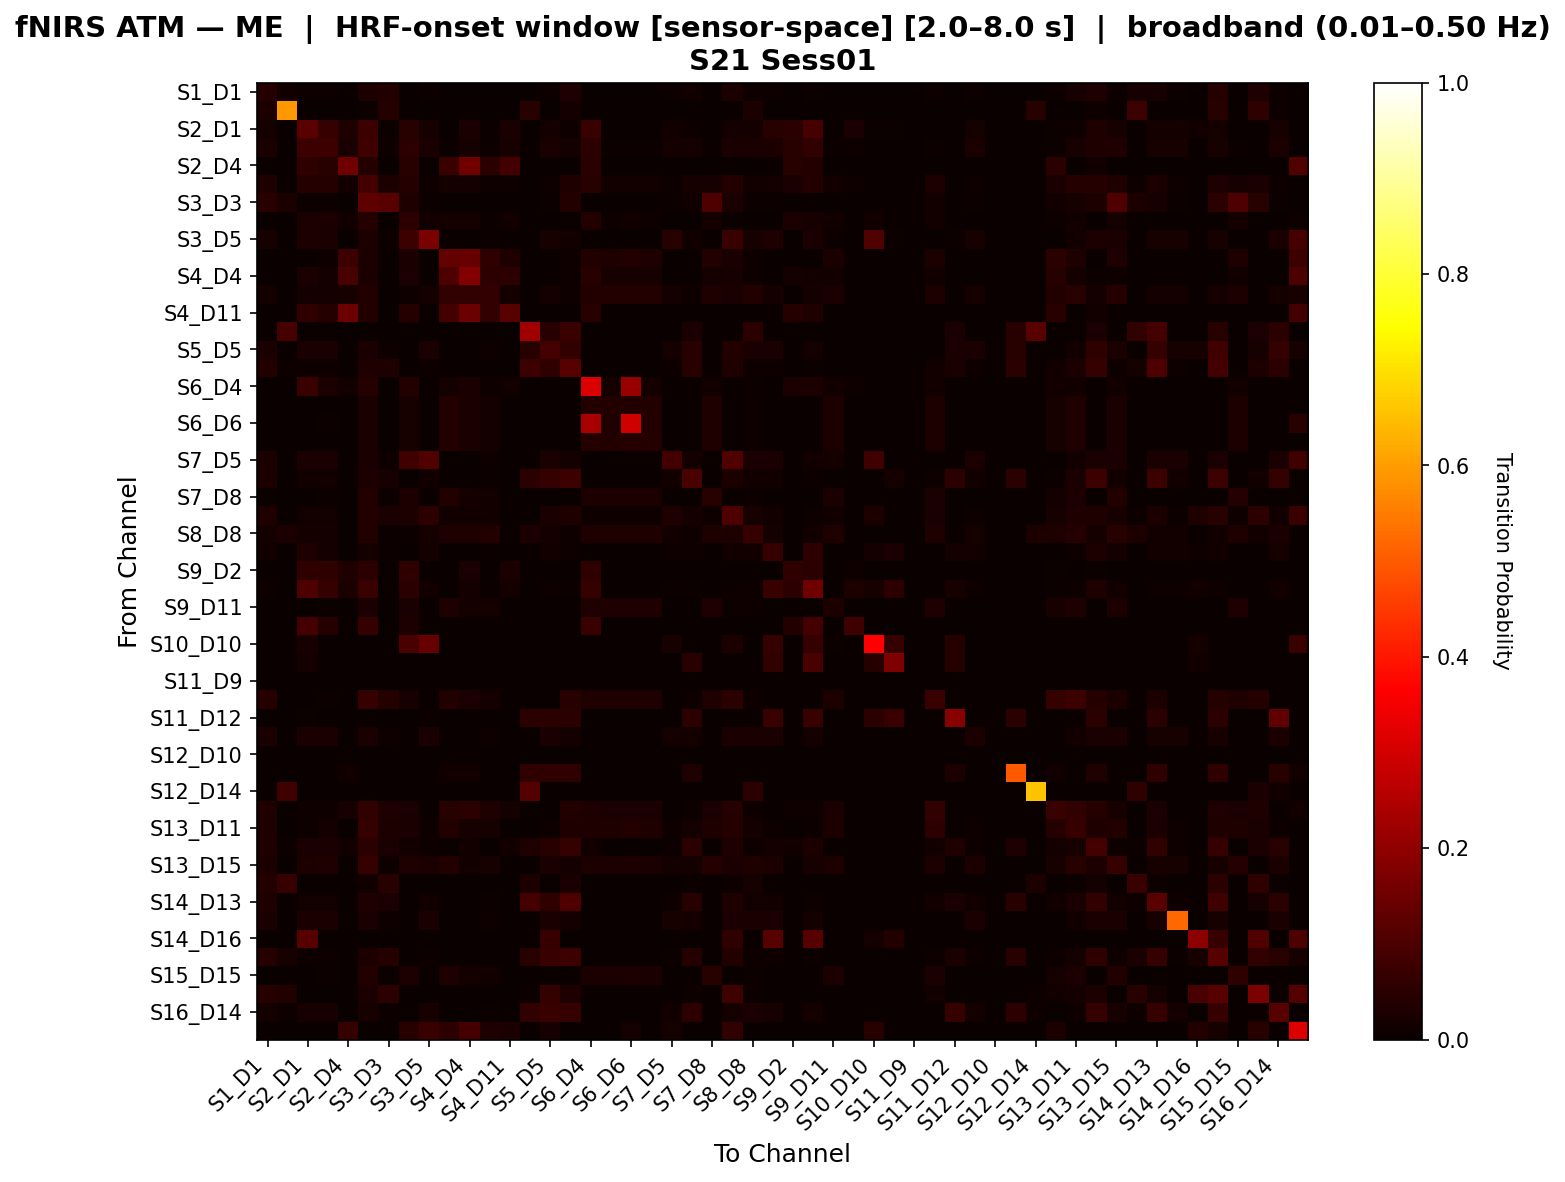

Data behind this chart, as committed beside it:
, S1_D1 hbo, S1_D3 hbo, S2_D1 hbo, S2_D2 hbo, S2_D4 hbo, S3_D1 hbo, S3_D3 hbo, S3_D4 hbo, S3_D5 hbo, S4_D2 hbo, S4_D4 hbo, S4_D6 hbo, S4_D11 hbo, S5_D3 hbo, S5_D5 hbo, S5_D7 hbo, S6_D4 hbo, S6_D5 hbo, S6_D6 hbo, S6_D8 hbo, S7_D5 hbo, S7_D7 hbo, S7_D8 hbo
S1_D1 hbo, 0.04159, 0.01547, 0.009671, 0.009671, 0.0, 0.02998, 0.03578, 0.0, 0.009671, 0.0009671, 0.0009671, 0.002901, 0.0, 0.0, 0.008704, 0.03385, 0.0, 0.0, 0.0, 0.0, 0.00677, 0.01354, 0.0
S1_D3 hbo, 0.03061, 0.5901, 0.0, 0.0, 0.0, 0.006803, 0.03912, 0.0, 0.0, 0.0, 0.0, 0.0, 0.0, 0.04422, 0.0, 0.01871, 0.0, 0.0, 0.0, 0.0, 0.0, 0.0, 0.0
S2_D1 hbo, 0.01835, 0.0, 0.1181, 0.06938, 0.03145, 0.07797, 0.004587, 0.0456, 0.02064, 0.0, 0.02516, 0.006881, 0.02673, 0.0, 0.01835, 0.01147, 0.07351, 0.0, 0.0, 0.0, 0.01376, 0.01147, 0.0
S2_D2 hbo, 0.02356, 0.0, 0.07548, 0.07738, 0.0256, 0.08, 0.007853, 0.0512, 0.02618, 0.00753, 0.01958, 0.007853, 0.02108, 0.0, 0.02356, 0.01571, 0.05422, 0.006024, 0.00753, 0.006024, 0.01832, 0.01571, 0.00753
S2_D4 hbo, 0.0, 0.0, 0.05723, 0.04518, 0.1525, 0.04217, 0.0, 0.04518, 0.0, 0.07143, 0.1553, 0.04762, 0.08692, 0.0, 0.0, 0.0, 0.04819, 0.0, 0.0, 0.0, 0.0, 0.0, 0.0
S3_D1 hbo, 0.03423, 0.002445, 0.04245, 0.04209, 0.01382, 0.08676, 0.02862, 0.04231, 0.011, 0.01936, 0.01849, 0.009712, 0.01123, 0.0, 0.00978, 0.03178, 0.04404, 0.01295, 0.01468, 0.01295, 0.007335, 0.01589, 0.02159
S3_D3 hbo, 0.04422, 0.02381, 0.004535, 0.004535, 0.0, 0.1283, 0.1143, 0.03333, 0.004535, 0.001134, 0.001134, 0.001134, 0.0, 0.0, 0.004535, 0.03741, 0.0, 0.0, 0.0, 0.0, 0.004535, 0.01361, 0.1
S3_D4 hbo, 0.0, 0.0, 0.02613, 0.02973, 0.01532, 0.04234, 0.0, 0.05405, 0.01261, 0.01712, 0.01712, 0.004505, 0.01261, 0.0, 0.0, 0.0, 0.03874, 0.01171, 0.01351, 0.01171, 0.002703, 0.0, 0.01802
S3_D5 hbo, 0.0225, 0.0, 0.0275, 0.025, 0.0, 0.0275, 0.0075, 0.07609, 0.1688, 0.0, 0.0, 0.0075, 0.0, 0.0, 0.0225, 0.015, 0.0, 0.0, 0.0, 0.0, 0.04467, 0.015, 0.0
S4_D2 hbo, 0.0, 0.0, 0.0, 0.007812, 0.07447, 0.02969, 0.0, 0.02656, 0.0, 0.1364, 0.1389, 0.05818, 0.03191, 0.0, 0.0, 0.01064, 0.03594, 0.03125, 0.0375, 0.03438, 0.0, 0.0, 0.03594
S4_D4 hbo, 0.0, 0.0, 0.02508, 0.01839, 0.09651, 0.02676, 0.0, 0.02508, 0.0, 0.1021, 0.1808, 0.05244, 0.05187, 0.0, 0.0, 0.008929, 0.04348, 0.02007, 0.02341, 0.02341, 0.0, 0.0, 0.01672
S4_D6 hbo, 0.01744, 0.0, 0.01744, 0.01744, 0.02326, 0.03556, 0.0, 0.01087, 0.01744, 0.05949, 0.05949, 0.06168, 0.01744, 0.0, 0.01744, 0.01163, 0.03623, 0.03623, 0.03623, 0.03623, 0.01744, 0.01163, 0.03261
S4_D11 hbo, 0.0, 0.0, 0.05674, 0.04255, 0.145, 0.03901, 0.0, 0.04255, 0.0, 0.08824, 0.145, 0.05882, 0.1156, 0.0, 0.0, 0.0, 0.0461, 0.0, 0.0, 0.0, 0.0, 0.0, 0.0
S5_D3 hbo, 0.0, 0.0922, 0.0, 0.0, 0.0, 0.0, 0.0, 0.0, 0.0, 0.0, 0.0, 0.0, 0.0, 0.2261, 0.04327, 0.07212, 0.0, 0.0, 0.0, 0.0, 0.0, 0.02644, 0.0
S5_D5 hbo, 0.02419, 0.0, 0.02688, 0.02688, 0.0, 0.02688, 0.008065, 0.0, 0.02688, 0.0, 0.0, 0.008065, 0.0, 0.04427, 0.08669, 0.0604, 0.0, 0.0, 0.0, 0.0, 0.01882, 0.04477, 0.0
S5_D7 hbo, 0.03855, 0.0102, 0.007937, 0.007937, 0.0, 0.03175, 0.03401, 0.0, 0.007937, 0.003401, 0.003401, 0.003401, 0.0, 0.07632, 0.0553, 0.116, 0.0, 0.0, 0.0, 0.0, 0.007937, 0.04482, 0.0
S6_D4 hbo, 0.0, 0.0, 0.07352, 0.02926, 0.01549, 0.04217, 0.0, 0.03528, 0.0, 0.01807, 0.0241, 0.008606, 0.01291, 0.0, 0.0, 0.0, 0.3161, 0.01721, 0.2137, 0.01893, 0.0, 0.0, 0.01549
S6_D5 hbo, 0.0, 0.0, 0.0, 0.003802, 0.0, 0.02471, 0.0, 0.02091, 0.0, 0.03802, 0.02662, 0.01901, 0.0, 0.0, 0.0, 0.0, 0.03802, 0.03612, 0.03802, 0.03802, 0.0, 0.0, 0.03232
S6_D6 hbo, 0.0, 0.0, 0.0, 0.006826, 0.0, 0.0256, 0.0, 0.02218, 0.0, 0.03754, 0.02389, 0.01706, 0.0, 0.0, 0.0, 0.0, 0.2369, 0.03413, 0.2968, 0.03754, 0.0, 0.0, 0.03242
S6_D8 hbo, 0.0, 0.0, 0.0, 0.003745, 0.0, 0.02434, 0.0, 0.0206, 0.0, 0.03745, 0.02622, 0.01873, 0.0, 0.0, 0.0, 0.0, 0.03933, 0.03558, 0.0412, 0.03933, 0.0, 0.0, 0.03184
S7_D5 hbo, 0.02454, 0.0, 0.02454, 0.02454, 0.0, 0.02454, 0.009202, 0.08333, 0.1079, 0.0, 0.0, 0.009202, 0.0, 0.0, 0.02454, 0.0184, 0.0, 0.0, 0.0, 0.0, 0.08814, 0.0184, 0.0
S7_D7 hbo, 0.02799, 0.0, 0.01306, 0.01306, 0.0, 0.02799, 0.02052, 0.0, 0.01306, 0.0, 0.0, 0.005597, 0.0, 0.05, 0.06306, 0.07612, 0.0, 0.0, 0.0, 0.0, 0.01306, 0.09664, 0.0
S7_D8 hbo, 0.0, 0.0, 0.0, 0.007396, 0.0, 0.03698, 0.004438, 0.02959, 0.0, 0.03698, 0.01775, 0.01479, 0.0, 0.0, 0.0, 0.0, 0.02959, 0.02811, 0.03107, 0.02811, 0.0, 0.0, 0.04438
S8_D6 hbo, 0.03293, 0.0, 0.0122, 0.0122, 0.0, 0.03873, 0.02561, 0.02752, 0.05348, 0.01405, 0.01405, 0.01283, 0.0, 0.0, 0.02474, 0.03171, 0.009174, 0.009174, 0.009174, 0.009174, 0.03147, 0.01707, 0.009174
S8_D8 hbo, 0.01661, 0.02768, 0.01845, 0.01845, 0.0, 0.03744, 0.005535, 0.006329, 0.01845, 0.03165, 0.03165, 0.03718, 0.0, 0.02768, 0.01661, 0.01107, 0.03165, 0.03165, 0.03165, 0.03165, 0.01292, 0.01107, 0.03165
S8_D15 hbo, 0.01461, 0.0, 0.03409, 0.01623, 0.0, 0.01786, 0.00487, 0.0, 0.01786, 0.0, 0.0, 0.00487, 0.0, 0.0, 0.01461, 0.00974, 0.003247, 0.0, 0.0, 0.0, 0.01136, 0.00974, 0.0
S9_D2 hbo, 0.0, 0.0, 0.05814, 0.0562, 0.03295, 0.05426, 0.0, 0.0562, 0.0, 0.0, 0.02519, 0.0, 0.02713, 0.0, 0.0, 0.0, 0.05814, 0.0, 0.0, 0.0, 0.0, 0.0, 0.0
S9_D9 hbo, 0.01059, 0.0, 0.1001, 0.06323, 0.02439, 0.07406, 0.0, 0.04704, 0.01483, 0.0, 0.01742, 0.004237, 0.01916, 0.0, 0.01059, 0.004237, 0.06309, 0.0, 0.0, 0.0, 0.006356, 0.004237, 0.0
S9_D11 hbo, 0.0, 0.0, 0.0, 0.005837, 0.0, 0.02724, 0.0, 0.02529, 0.001946, 0.03307, 0.01946, 0.01751, 0.0, 0.0, 0.0, 0.0, 0.03307, 0.03307, 0.03307, 0.03307, 0.001946, 0.0, 0.03307
S10_D9 hbo, 0.0, 0.0, 0.08673, 0.04082, 0.0, 0.06633, 0.0, 0.03061, 0.0, 0.0, 0.0, 0.0, 0.0, 0.0, 0.0, 0.0, 0.07143, 0.0, 0.0, 0.0, 0.0, 0.0, 0.0
S10_D10 hbo, 0.0, 0.0, 0.02326, 0.0, 0.0, 0.0, 0.0, 0.0942, 0.1377, 0.0, 0.0, 0.0, 0.0, 0.0, 0.0, 0.0, 0.0, 0.0, 0.0, 0.0, 0.02174, 0.0, 0.0
S10_D12 hbo, 0.0, 0.0, 0.01908, 0.0, 0.0, 0.0, 0.0, 0.0, 0.003817, 0.0, 0.0, 0.0, 0.0, 0.0, 0.0, 0.0, 0.0, 0.0, 0.0, 0.0, 0.0, 0.0458, 0.0
S11_D9 hbo, 0.0, 0.0, 0.0, 0.0, 0.0, 0.0, 0.0, 0.0, 0.0, 0.0, 0.0, 0.0, 0.0, 0.0, 0.0, 0.0, 0.0, 0.0, 0.0, 0.0, 0.0, 0.0, 0.0
S11_D11 hbo, 0.04044, 0.0, 0.0, 0.005769, 0.0, 0.06736, 0.04044, 0.02308, 0.0, 0.03829, 0.02483, 0.01923, 0.0, 0.0, 0.0, 0.04412, 0.03462, 0.03462, 0.03462, 0.03462, 0.0, 0.01103, 0.03462
S11_D12 hbo, 0.0, 0.0, 0.005882, 0.0, 0.0, 0.0, 0.0, 0.0, 0.005882, 0.0, 0.0, 0.0, 0.0, 0.05, 0.05, 0.05, 0.0, 0.0, 0.0, 0.0, 0.0, 0.05, 0.0
S11_D13 hbo, 0.02419, 0.0, 0.02688, 0.02688, 0.0, 0.02688, 0.008065, 0.0, 0.02688, 0.0, 0.0, 0.008065, 0.0, 0.0, 0.02419, 0.01613, 0.0, 0.0, 0.0, 0.0, 0.01882, 0.01613, 0.0
S12_D10 hbo, 0.0, 0.0, 0.0, 0.0, 0.0, 0.0, 0.0, 0.0, 0.0, 0.0, 0.0, 0.0, 0.0, 0.0, 0.0, 0.0, 0.0, 0.0, 0.0, 0.0, 0.0, 0.0, 0.0
S12_D12 hbo, 0.0, 0.0, 0.0, 0.0, 0.01515, 0.0, 0.0, 0.0, 0.0, 0.01515, 0.01515, 0.0, 0.0, 0.0559, 0.0559, 0.0559, 0.0, 0.0, 0.0, 0.0, 0.0, 0.03416, 0.0
S12_D14 hbo, 0.0, 0.08503, 0.0, 0.0, 0.0, 0.0, 0.0, 0.0, 0.0, 0.0, 0.0, 0.0, 0.0, 0.1122, 0.0, 0.0, 0.0, 0.0, 0.0, 0.0, 0.0, 0.0, 0.0
S13_D6 hbo, 0.03356, 0.0, 0.008734, 0.008734, 0.02216, 0.06194, 0.03356, 0.02402, 0.0, 0.04298, 0.04735, 0.03307, 0.0188, 0.0, 0.0, 0.03691, 0.03493, 0.0262, 0.0262, 0.0262, 0.0, 0.006711, 0.0262
S13_D11 hbo, 0.03472, 0.0, 0.008681, 0.01739, 0.0, 0.0626, 0.02778, 0.02439, 0.008681, 0.03832, 0.02264, 0.02263, 0.0, 0.0, 0.008681, 0.03472, 0.03484, 0.0331, 0.03659, 0.0331, 0.008681, 0.0191, 0.03484
S13_D13 hbo, 0.03355, 0.004329, 0.0257, 0.02462, 0.01379, 0.04843, 0.02706, 0.01379, 0.01082, 0.001082, 0.01488, 0.003247, 0.01379, 0.03448, 0.04422, 0.06587, 0.01379, 0.0, 0.0, 0.0, 0.007576, 0.04963, 0.0
S13_D15 hbo, 0.02356, 0.0, 0.0288, 0.03448, 0.0, 0.067, 0.009515, 0.03322, 0.02618, 0.03654, 0.01495, 0.02114, 0.0, 0.0, 0.02356, 0.01571, 0.02824, 0.02658, 0.0299, 0.02658, 0.01832, 0.01571, 0.04153
S14_D12 hbo, 0.03538, 0.06769, 0.0, 0.0, 0.0, 0.01385, 0.04308, 0.0, 0.0, 0.0, 0.0, 0.0, 0.0, 0.02769, 0.0, 0.02462, 0.0, 0.0, 0.0, 0.0, 0.0, 0.006154, 0.0
S14_D13 hbo, 0.03415, 0.0, 0.0123, 0.0123, 0.0, 0.03415, 0.02596, 0.0, 0.0123, 0.0, 0.0, 0.004098, 0.0, 0.0878, 0.0562, 0.1032, 0.0, 0.0, 0.0, 0.0, 0.009563, 0.04595, 0.0
S14_D14 hbo, 0.02542, 0.0, 0.02542, 0.02542, 0.0, 0.02542, 0.008475, 0.0, 0.02542, 0.0, 0.0, 0.008475, 0.0, 0.0, 0.02542, 0.01695, 0.0, 0.0, 0.0, 0.0, 0.01977, 0.01695, 0.0
S14_D16 hbo, 0.0, 0.0, 0.1154, 0.0, 0.0, 0.0, 0.0, 0.0, 0.0, 0.0, 0.0, 0.0, 0.0, 0.0, 0.06667, 0.0, 0.0, 0.0, 0.0, 0.0, 0.0, 0.0, 0.0
S15_D13 hbo, 0.04022, 0.02194, 0.008227, 0.008227, 0.0, 0.02742, 0.03931, 0.0, 0.008227, 0.0009141, 0.0009141, 0.002742, 0.0, 0.04412, 0.07195, 0.07611, 0.0, 0.0, 0.0, 0.0, 0.006399, 0.03976, 0.0
S15_D15 hbo, 0.0, 0.0, 0.0, 0.007267, 0.0, 0.03634, 0.00436, 0.02907, 0.0, 0.03488, 0.01599, 0.01453, 0.0, 0.0, 0.0, 0.0, 0.02762, 0.02616, 0.02907, 0.02616, 0.0, 0.0, 0.04506
S15_D16 hbo, 0.04217, 0.03735, 0.0, 0.0, 0.0, 0.0253, 0.04819, 0.0, 0.0, 0.001205, 0.001205, 0.0, 0.0, 0.008434, 0.06349, 0.03494, 0.0, 0.0, 0.0, 0.0, 0.0, 0.009639, 0.0
S16_D14 hbo, 0.01807, 0.008032, 0.02209, 0.02008, 0.0, 0.02209, 0.006024, 0.0, 0.02008, 0.0, 0.0, 0.006024, 0.0, 0.06188, 0.07192, 0.06589, 0.0, 0.0, 0.0, 0.0, 0.01406, 0.05436, 0.0
S16_D16 hbo, 0.0, 0.0, 0.0, 0.0, 0.06897, 0.0, 0.0, 0.04545, 0.07197, 0.05172, 0.08621, 0.03448, 0.02586, 0.0, 0.02273, 0.0, 0.0, 0.0, 0.01724, 0.0, 0.01894, 0.0, 0.0
